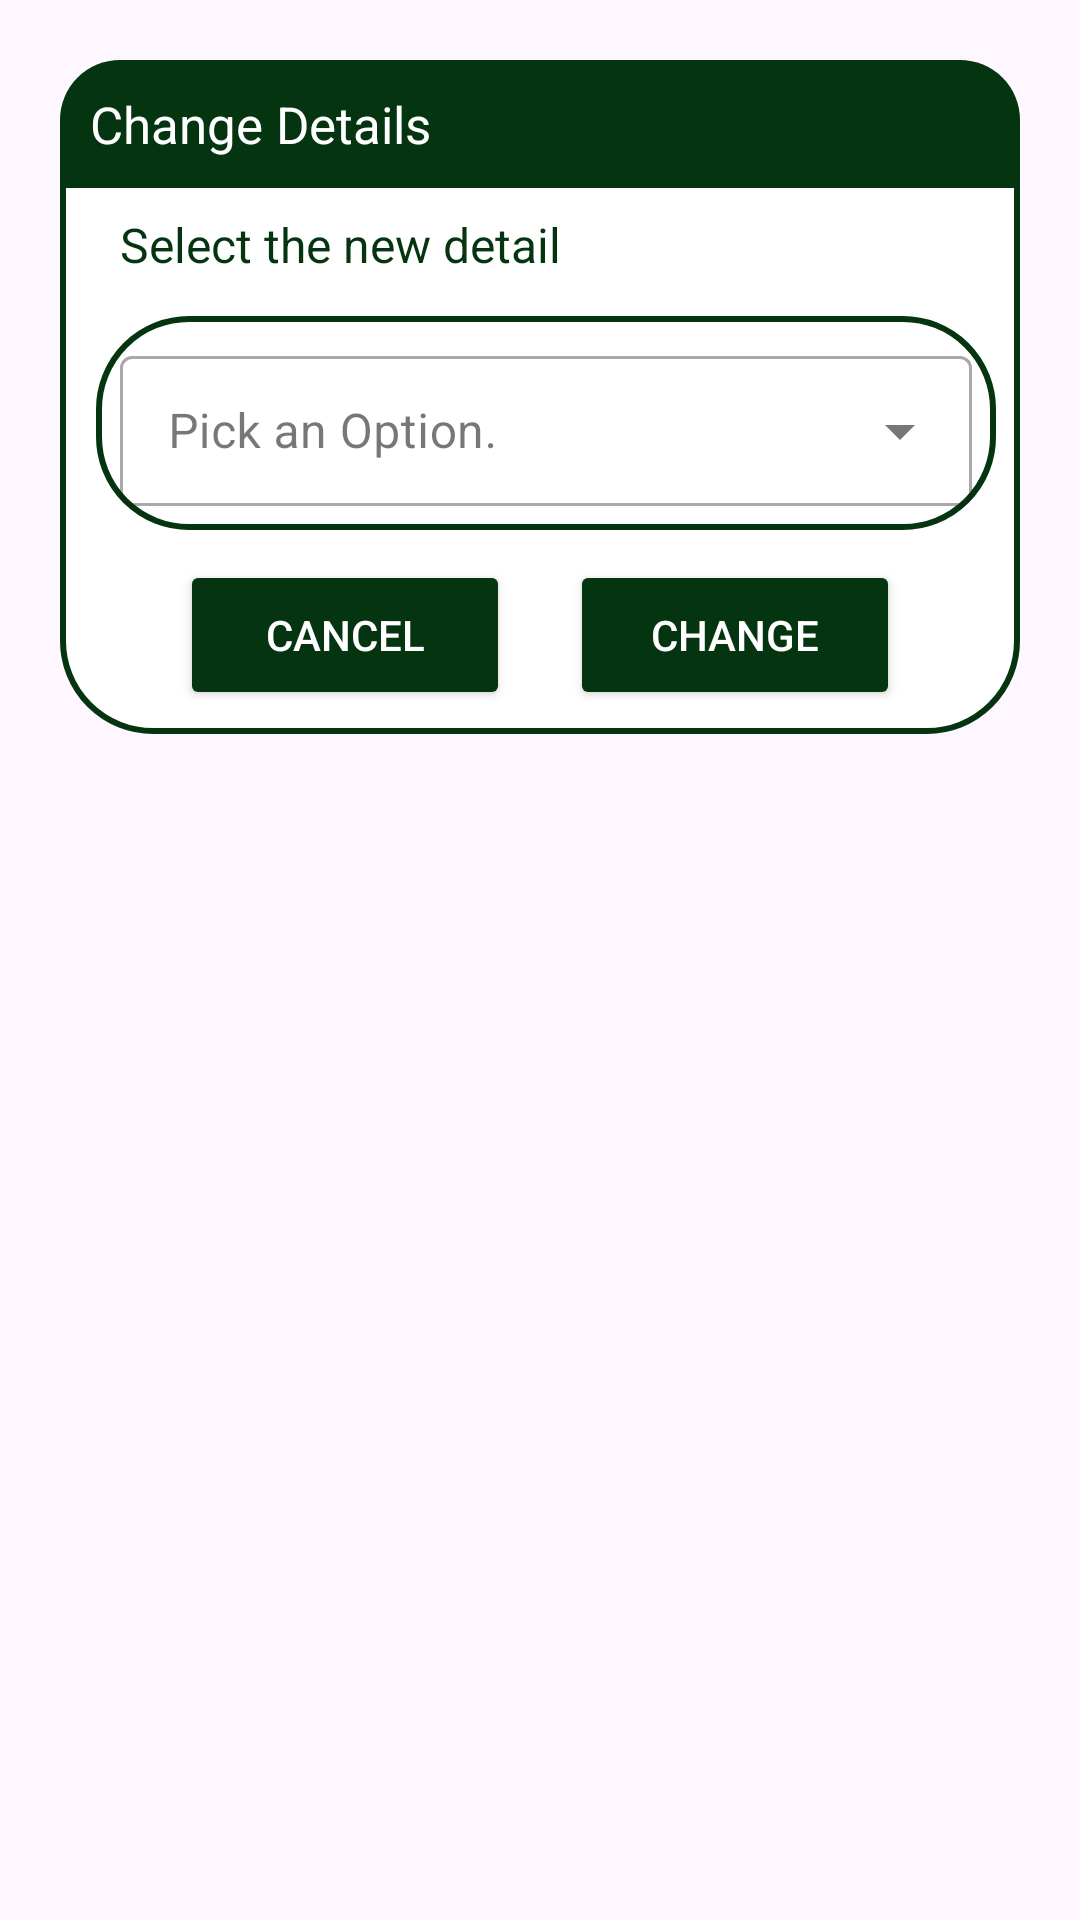

Produce the Android XML layout that renders to this screen, including the resource entries it uses.
<!-- AndroidManifest.xml: application theme Theme.ReviveApp -->
<!-- res/layout/dialog_changeinfo_dropdown.xml -->
<?xml version="1.0" encoding="utf-8"?>
<androidx.constraintlayout.widget.ConstraintLayout xmlns:android="http://schemas.android.com/apk/res/android"
    xmlns:tools="http://schemas.android.com/tools"
    android:layout_width="match_parent"
    android:layout_height="match_parent"
    xmlns:app="http://schemas.android.com/apk/res-auto"
    android:id="@+id/dialogchangeinfo"
    android:layout_margin="20dp"
    android:padding="20dp">
    <androidx.constraintlayout.widget.ConstraintLayout
        android:layout_width="match_parent"
        android:layout_height="wrap_content"
        android:id="@+id/dialogBox"
        app:layout_constraintTop_toTopOf="parent"
        android:background="@drawable/green_border">
        <TextView
            android:layout_width="match_parent"
            android:layout_height="wrap_content"
            android:id="@+id/ChangeTitle"
            android:background="@drawable/darkgreen_round_flat_bottom"
            android:padding="10dp"
            android:text="Change Details"
            android:textColor="@color/white"
            android:textSize="17sp"
            android:drawableLeft="@drawable/baseline_edit_24"
            android:drawablePadding="8dp"
            app:layout_constraintTop_toTopOf="parent"/>

        <TextView
            android:id="@+id/desc"
            android:layout_width="match_parent"
            android:layout_height="wrap_content"
            android:layout_marginTop="8dp"
            android:layout_marginStart="20dp"
            android:text="Select the new detail"
            android:textColor="@color/darkGreen"
            android:textSize="16sp"
            app:layout_constraintTop_toBottomOf="@id/ChangeTitle"
            app:layout_constraintVertical_bias="0.0"
            tools:layout_editor_absoluteX="-8dp" />


        <com.google.android.material.textfield.TextInputLayout
            android:id="@+id/editDetailsDropdown"
            style="@style/Widget.MaterialComponents.TextInputLayout.OutlinedBox.ExposedDropdownMenu"
            android:layout_width="300dp"
            android:layout_height="wrap_content"
            android:layout_marginStart="12dp"
            android:layout_marginTop="30dp"
            android:layout_marginBottom="30dp"
            android:background="@drawable/green_border"
            android:padding="8dp"
            android:textSize="16sp"
            app:layout_constraintBottom_toBottomOf="parent"
            app:layout_constraintStart_toStartOf="parent"
            app:layout_constraintTop_toBottomOf="@id/ChangeTitle"
            app:layout_constraintVertical_bias="0.25">

            <AutoCompleteTextView
                android:id="@+id/Detail_input_dropdown"
                android:layout_width="match_parent"
                android:layout_height="50dp"
                android:layout_weight="1"
                android:drawablePadding="8dp"
                android:hint="Pick an Option."
                android:inputType="none"
                android:textColor="@color/grey" />

        </com.google.android.material.textfield.TextInputLayout>

        <Button
            android:layout_width="0dp"
            android:layout_height="50dp"
            android:id="@+id/btnCancelDetailDropdown"
            android:layout_marginStart="40dp"
            android:layout_marginEnd="10dp"
            android:textColor="@color/white"
            android:textSize="14sp"
            android:text="Cancel"
            android:layout_marginBottom="8dp"
            app:cornerRadius = "20dp"
            android:layout_marginTop="10dp"
            app:layout_constraintTop_toBottomOf="@id/editDetailsDropdown"
            app:layout_constraintBottom_toBottomOf="@id/dialogBox"
            app:layout_constraintStart_toStartOf="parent"
            app:layout_constraintEnd_toStartOf="@id/btnChangeDetailDropdown"
            android:backgroundTint="@color/darkGreen"/>
        <Button
            android:layout_width="0dp"
            android:layout_height="50dp"
            android:id="@+id/btnChangeDetailDropdown"
            android:layout_marginStart="10dp"
            android:layout_marginEnd="40dp"
            android:textColor="@color/white"
            android:textSize="14sp"
            android:layout_marginBottom="8dp"
            android:layout_marginTop="10dp"
            android:text="Change"
            app:cornerRadius = "20dp"
            app:layout_constraintBottom_toBottomOf="@id/dialogBox"
            app:layout_constraintEnd_toEndOf="parent"
            app:layout_constraintStart_toEndOf="@id/btnCancelDetailDropdown"
            android:backgroundTint="@color/darkGreen"/>
    </androidx.constraintlayout.widget.ConstraintLayout>
</androidx.constraintlayout.widget.ConstraintLayout>
<!-- resources referenced by this layout -->
<resources>
  <color name="darkGreen">#053411</color>
  <color name="grey">#ff424242</color>
  <color name="white">#FFFFFFFF</color>
  <!-- drawable darkgreen_round_flat_bottom (drawable) -->
  <?xml version="1.0" encoding="utf-8"?>
  <shape xmlns:android="http://schemas.android.com/apk/res/android" android:shape="rectangle">
      <solid android:color="@color/darkGreen"/>
  
      <corners
          android:topLeftRadius="20dp"
          android:topRightRadius="20dp" />
  
  </shape>
  <!-- drawable green_border (drawable) -->
  <?xml version="1.0" encoding="utf-8"?>
  <shape
      xmlns:android="http://schemas.android.com/apk/res/android"
      android:shape="rectangle">
      <corners
          android:radius="30dp"/>
      <stroke
          android:color="@color/darkGreen"
          android:width="2dp"/>
  
      <solid
          android:color="@color/white"/>
  
  
  </shape>
  <style name="Theme.ReviveApp" parent="Base.Theme.ReviveApp" />
  <style name="Base.Theme.ReviveApp" parent="Theme.Material3.DayNight.NoActionBar">
          
          
      </style>
</resources>
